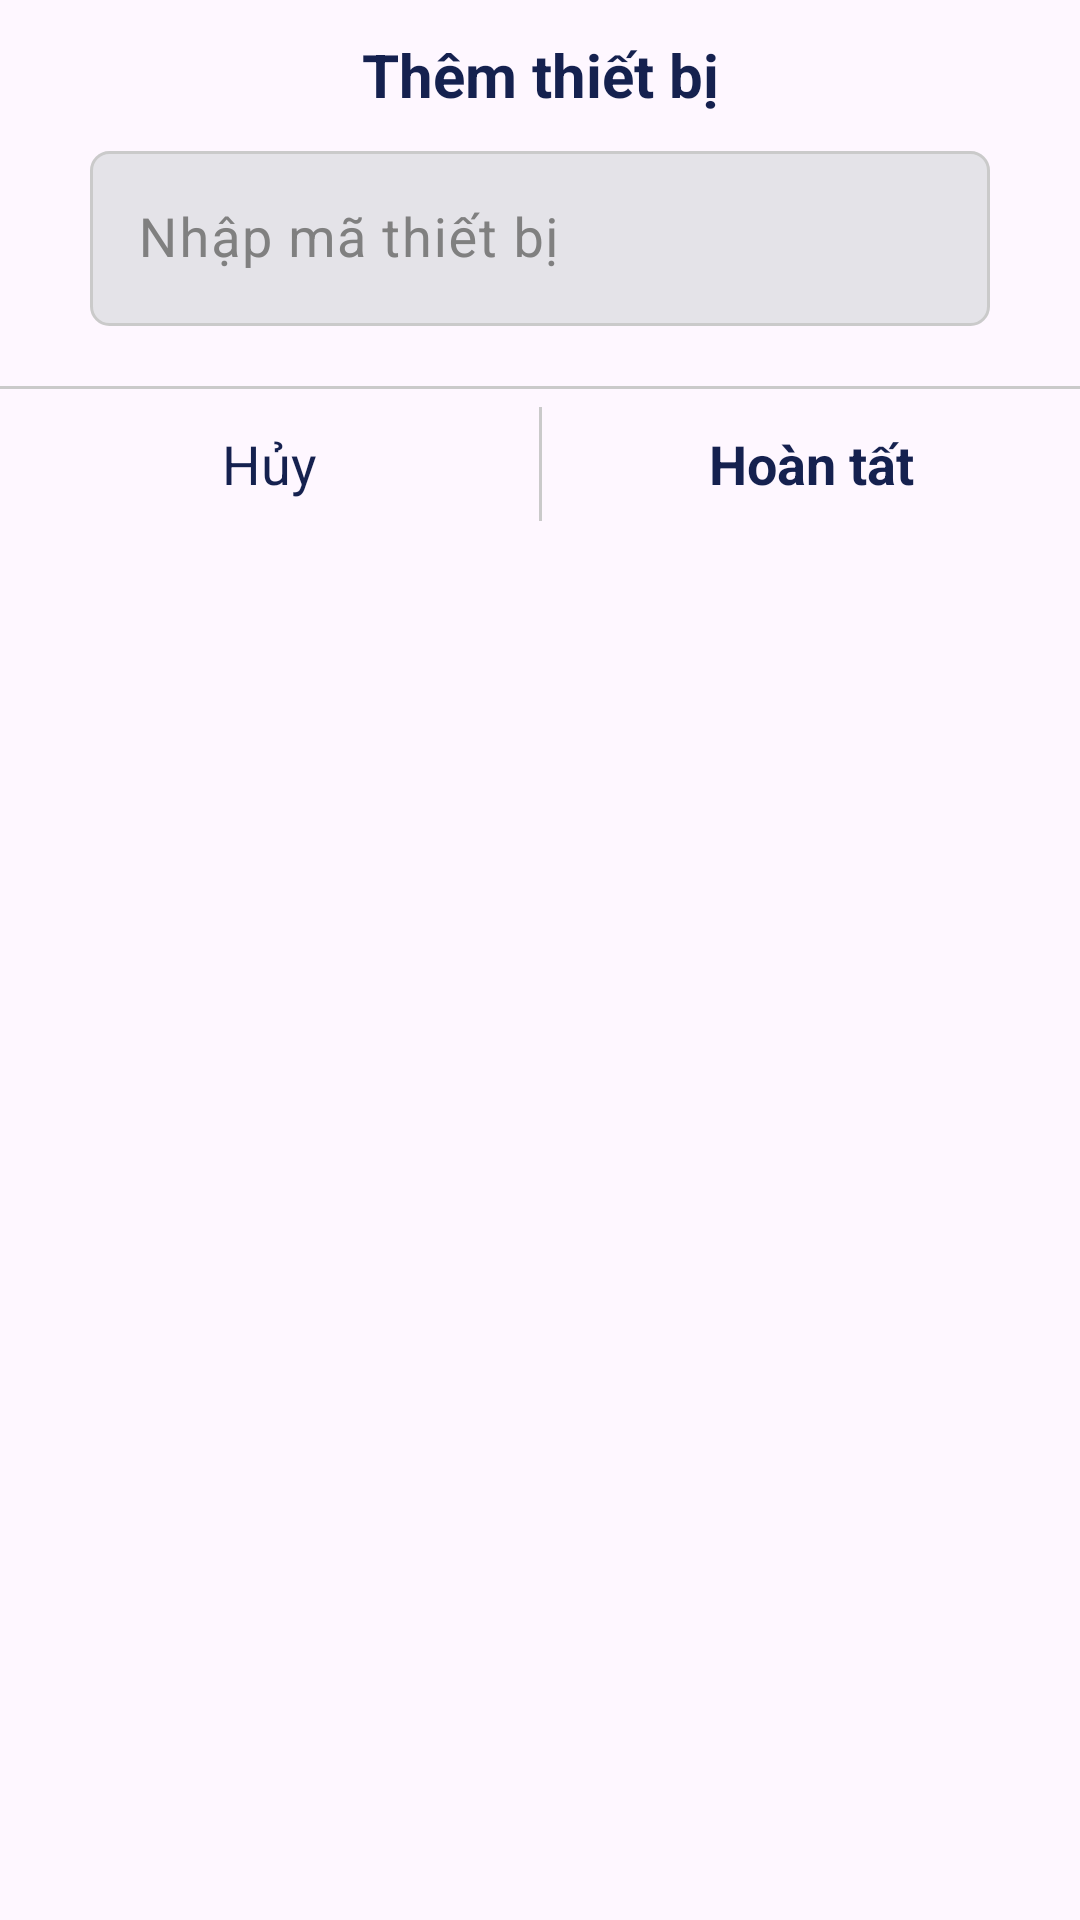

Produce the Android XML layout that renders to this screen, including the resource entries it uses.
<!-- AndroidManifest.xml: application theme Theme.AppClientMonitoringPostureBot -->
<!-- res/layout/layout_add_device.xml -->
<?xml version="1.0" encoding="utf-8"?>
<LinearLayout xmlns:android="http://schemas.android.com/apk/res/android"
    android:layout_width="match_parent"
    android:layout_height="wrap_content"
    xmlns:app="http://schemas.android.com/apk/res-auto"
    android:id="@+id/layout_join_group"
    android:orientation="vertical"
    android:layout_margin="20dp"
    android:background="@drawable/bg_retangle_radius">

    <TextView
        android:text="Thêm thiết bị"
        android:gravity="center"
        android:textSize="20sp"
        android:textColor="@color/dark_blue"
        android:textStyle="bold"
        android:layout_marginTop="5dp"
        android:layout_width="match_parent"
        android:layout_height="40dp"/>

    <com.google.android.material.textfield.TextInputLayout
        android:hint="Nhập mã thiết bị"
        android:layout_marginStart="30dp"
        android:layout_marginEnd="30dp"
        android:textStyle="bold"
        android:textColorHint="@color/gray"
        app:endIconMode="clear_text"
        android:textColor="@color/black"
        android:layout_width="match_parent"
        android:layout_height="wrap_content">
        <com.google.android.material.textfield.TextInputEditText
            android:id="@+id/edtCode"
            android:background="@drawable/bg_edt_border"
            android:textSize="18sp"
            android:layout_width="match_parent"
            android:layout_height="wrap_content"/>

        <TextView
            android:id="@+id/checkCode"
            android:textSize="16sp"
            android:textColor="@color/red"
            android:layout_marginStart="10dp"
            android:layout_marginBottom="5dp"
            android:visibility="gone"
            android:layout_width="wrap_content"
            android:layout_height="wrap_content"/>
    </com.google.android.material.textfield.TextInputLayout>

    <View
        android:layout_marginTop="20dp"
        android:background="@color/light"
        android:layout_width="match_parent"
        android:layout_height="1dp"/>

    <LinearLayout
        android:orientation="horizontal"
        android:layout_width="match_parent"
        android:layout_height="50dp">

        <TextView
            android:id="@+id/txtCancel"
            android:layout_weight="0.5"
            android:textColor="@color/dark_blue"
            android:text="Hủy"
            android:gravity="center"
            android:textSize="18sp"
            android:layout_width="match_parent"
            android:layout_height="match_parent"/>

        <View
            android:layout_marginTop="6dp"
            android:layout_marginBottom="6dp"
            android:background="@color/light"
            android:layout_width="1dp"
            android:layout_height="match_parent"/>

        <TextView
            android:id="@+id/txtConfirm"
            android:layout_weight="0.5"
            android:textColor="@color/dark_blue"
            android:text="Hoàn tất"
            android:textSize="18sp"
            android:textStyle="bold"
            android:gravity="center"
            android:layout_width="match_parent"
            android:layout_height="match_parent"/>
    </LinearLayout>
</LinearLayout>
<!-- resources referenced by this layout -->
<resources>
  <color name="black">#FF000000</color>
  <color name="dark_blue">#15214F</color>
  <color name="gray">#808080</color>
  <color name="light">#CACACA</color>
  <color name="red">#E91E1E</color>
  <!-- drawable bg_edt_border (drawable) -->
  <?xml version="1.0" encoding="utf-8"?>
  <selector xmlns:android="http://schemas.android.com/apk/res/android">
      <item>
          <shape android:shape="rectangle">
              <solid android:color="#E4E3E8"/>
              <corners android:radius="6dp"/>
              <stroke android:width="1dp" android:color="@color/light"/>
          </shape>
      </item>
  </selector>
  <style name="Theme.AppClientMonitoringPostureBot" parent="Base.Theme.AppClientMonitoringPostureBot" />
  <style name="Base.Theme.AppClientMonitoringPostureBot" parent="Theme.Material3.DayNight.NoActionBar">
          
          
      </style>
</resources>
